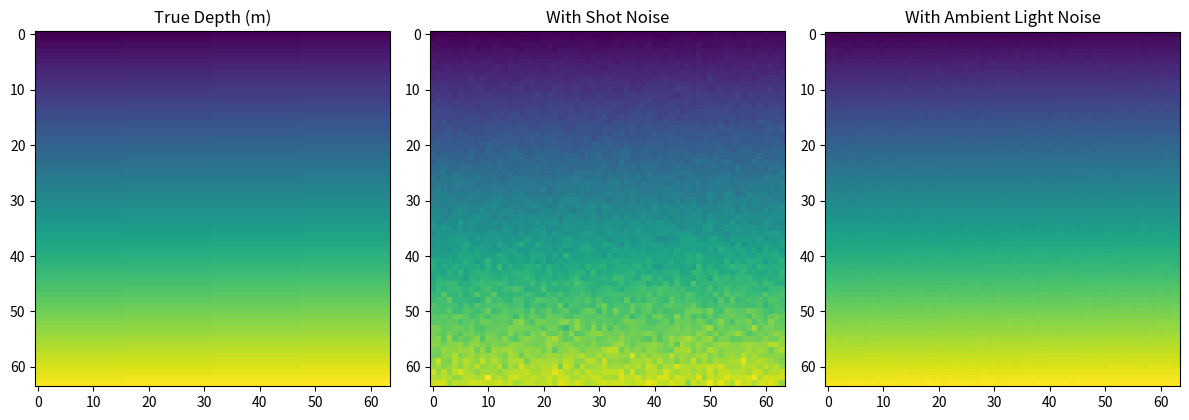

Recreate this plot in Python.
"""
data_generator.py
AI-Augmented Depth Sensor Characterization Tool
Seoho Youn | Portfolio Project | May 2026

Generates synthetic Time-of-Flight (ToF) depth sensor data with realistic
physics-based noise models for characterization and validation workflows.

Noise sources implemented:
    - Shot noise (Poisson photon statistics)
    - Ambient light interference (additive Gaussian)
"""

import numpy as np
import matplotlib.pyplot as plt


def add_shot_noise(depth_true: np.ndarray, photon_density: float) -> tuple:
    """
    Add shot noise to a true depth map using inverse-square-law photon statistics.

    In a Time-of-Flight sensor, the number of photons received from a surface
    at distance d scales as 1/d^2 (inverse square law). Shot noise follows
    Poisson statistics, so its standard deviation equals the square root of
    the signal level. This means distant surfaces are noisier than close ones.

    Args:
        depth_true (np.ndarray): True depth values in meters. Shape: (H, W).
        photon_density (float): Photon count per unit area at 1 meter reference distance.

    Returns:
        depth_noisy (np.ndarray): Depth map with shot noise added.
        shot_noise_std (np.ndarray): Noise standard deviation at each pixel.
    """
    if np.any(depth_true <= 0):
        raise ValueError("depth_true must contain only positive values (distance in meters).")
    if photon_density <= 0:
        raise ValueError("photon_density must be positive.")

    signal = photon_density / depth_true**2         # Inverse square law
    shot_noise_std = np.sqrt(signal) / signal       # Relative noise (dimensionless → meters)
    noise = np.random.normal(0, shot_noise_std, depth_true.shape)
    depth_noisy = depth_true + noise
    return depth_noisy, shot_noise_std


def add_ambient_light_noise(depth_true: np.ndarray, ambient_std: float = 0.008) -> np.ndarray:
    """
    Add ambient light interference as additive Gaussian noise.

    Ambient light (sunlight, room lighting) enters the sensor receiver and
    creates an additive background that does not correlate with the ToF signal.
    Unlike shot noise, ambient noise is spatially uniform and does not scale
    with distance. Typical value: 8 mm standard deviation at room light levels.

    Args:
        depth_true (np.ndarray): True depth values in meters.
        ambient_std (float): Standard deviation of ambient noise in meters. Default: 0.008 m (8 mm).

    Returns:
        np.ndarray: Depth map with ambient light noise added.
    """
    ambient_noise = np.random.normal(0, ambient_std, depth_true.shape)
    return depth_true + ambient_noise


def generate_synthetic_depth_map(height: int = 64, width: int = 64,
                                  min_depth: float = 0.5, max_depth: float = 5.0) -> np.ndarray:
    """
    Generate a simple synthetic depth map with a smooth gradient.

    Args:
        height (int): Image height in pixels.
        width (int): Image width in pixels.
        min_depth (float): Minimum depth in meters.
        max_depth (float): Maximum depth in meters.

    Returns:
        np.ndarray: Synthetic depth map of shape (height, width).
    """
    depth = np.linspace(min_depth, max_depth, height * width).reshape(height, width)
    return depth


if __name__ == "__main__":
    # --- Quick demo run ---
    depth_true = generate_synthetic_depth_map()

    depth_shot, shot_std = add_shot_noise(depth_true, photon_density=1000)
    depth_ambient = add_ambient_light_noise(depth_true, ambient_std=0.008)

    fig, axes = plt.subplots(1, 3, figsize=(12, 4))
    axes[0].imshow(depth_true, cmap="viridis")
    axes[0].set_title("True Depth (m)")
    axes[1].imshow(depth_shot, cmap="viridis")
    axes[1].set_title("With Shot Noise")
    axes[2].imshow(depth_ambient, cmap="viridis")
    axes[2].set_title("With Ambient Light Noise")
    plt.tight_layout()
    plt.savefig("noise_comparison.png", dpi=150)
    plt.show()
    print("Saved: noise_comparison.png")
